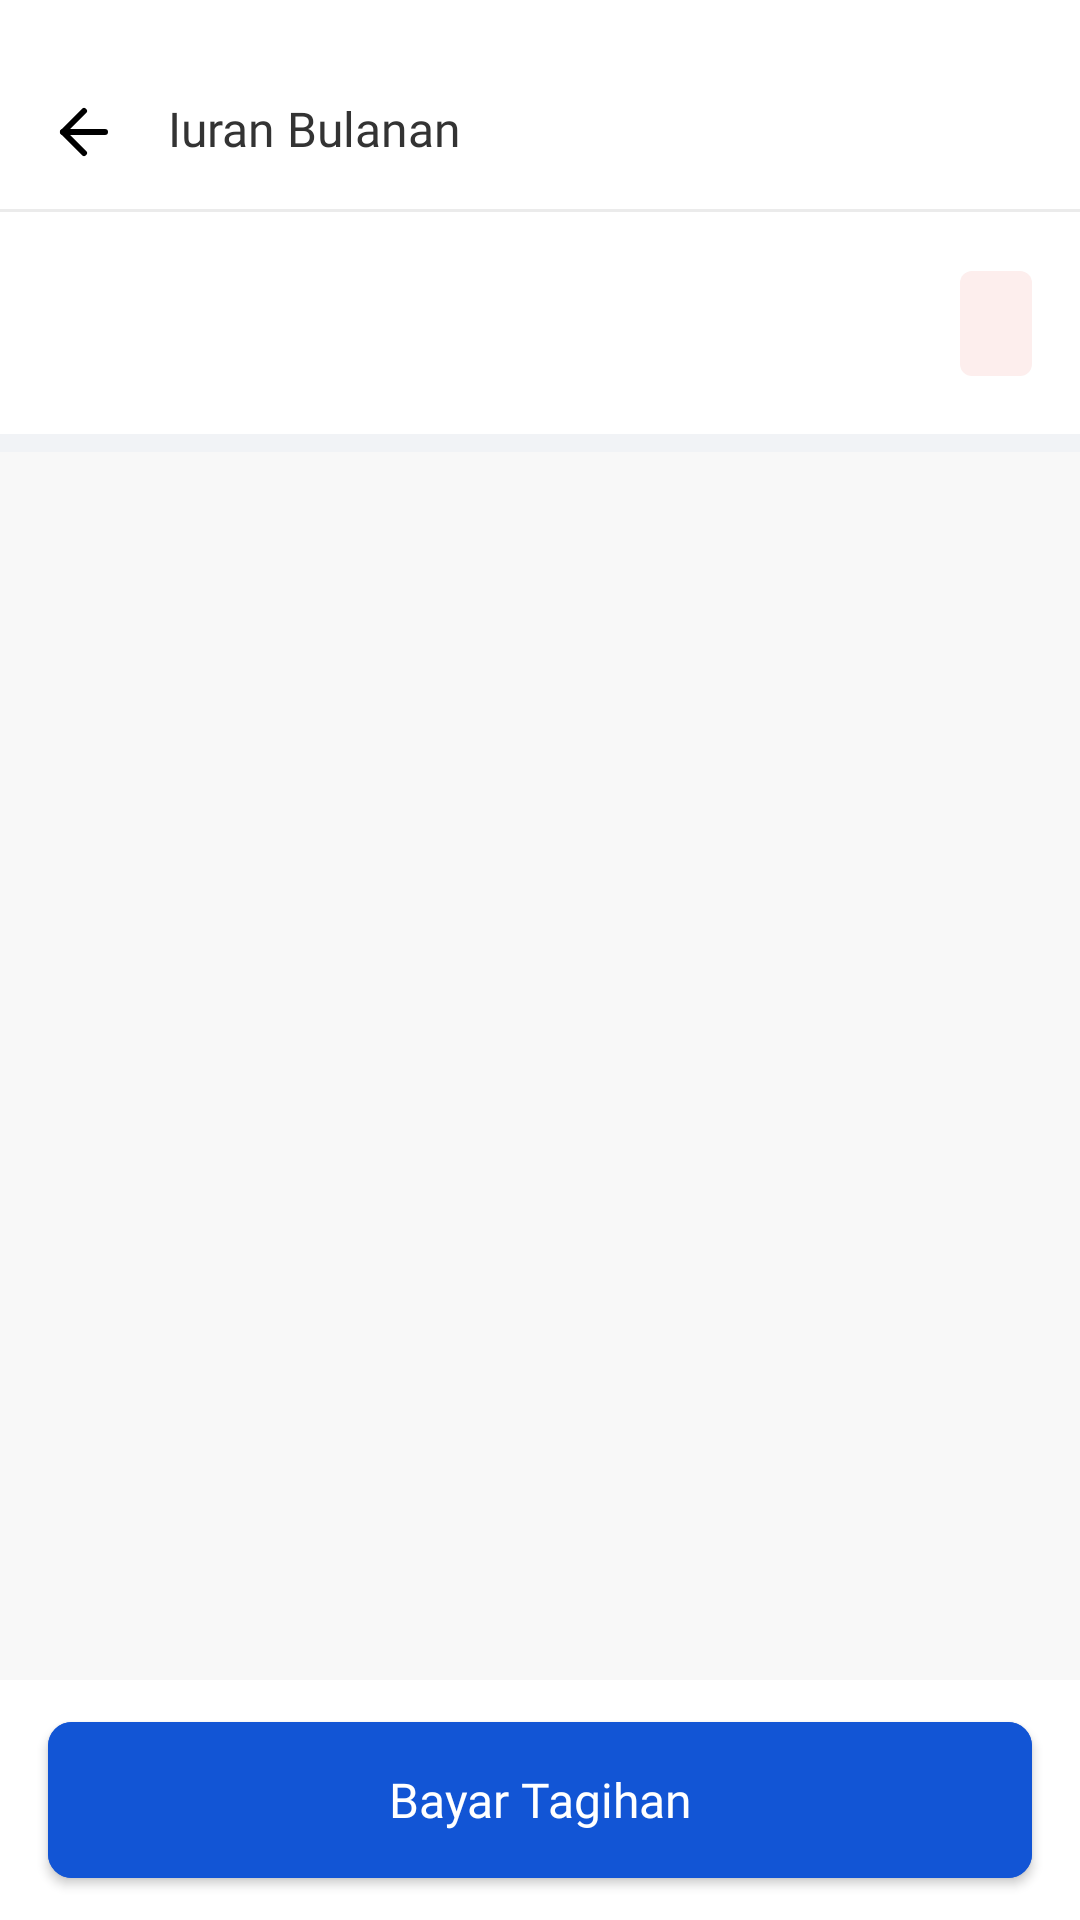

Here is an Android app screen rendered from its layout file. Give the layout XML and the strings, colors and styles it references.
<!-- AndroidManifest.xml: application theme Theme.PamsimasApps -->
<!-- res/layout/fragment_detail_iuran.xml -->
<?xml version="1.0" encoding="utf-8"?>
<androidx.constraintlayout.widget.ConstraintLayout xmlns:android="http://schemas.android.com/apk/res/android"
    xmlns:tools="http://schemas.android.com/tools"
    android:layout_width="match_parent"
    android:layout_height="match_parent"
    xmlns:app="http://schemas.android.com/apk/res-auto"
    tools:context=".ui.dashboard.home.iuranbulanan.detailiuranbulanan.DetailIuranFragment">

    <ImageView
        android:id="@+id/ic_back"
        android:layout_width="wrap_content"
        android:layout_height="wrap_content"
        android:layout_marginStart="16dp"
        android:layout_marginTop="32dp"
        android:src="@drawable/ic_back"
        app:layout_constraintStart_toStartOf="parent"
        app:layout_constraintTop_toTopOf="parent" />

    <TextView
        android:id="@+id/textView20"
        style="@style/TextTitle"
        android:layout_marginStart="16dp"
        android:text="@string/iuran_bulanan"
        app:layout_constraintStart_toEndOf="@+id/ic_back"
        app:layout_constraintTop_toTopOf="@+id/ic_back" />

    <View
        android:id="@+id/view"
        android:layout_width="match_parent"
        android:layout_height="1dp"
        android:layout_marginTop="16dp"
        android:background="@color/border"
        app:layout_constraintEnd_toEndOf="parent"
        app:layout_constraintStart_toStartOf="parent"
        app:layout_constraintTop_toBottomOf="@+id/textView20" />

    <LinearLayout
                android:id="@+id/linearLayout7"
                android:layout_width="wrap_content"
                android:layout_height="wrap_content"
                android:layout_marginStart="16dp"
        android:layout_marginTop="16dp"
                android:orientation="vertical"
                app:layout_constraintStart_toStartOf="parent"
                app:layout_constraintTop_toBottomOf="@+id/view">

                <TextView
                    android:id="@+id/tv_nama_pelanggan"
                    style="@style/TextTitle"
                    android:ellipsize="end"
                    android:maxLines="1"
                    tools:text="Nama Pelanggan" />

                <TextView
                    android:id="@+id/tv_nik"
                    style="@style/TextDefault"
                    android:layout_marginTop="4dp"
                    tools:text="NIK" />

            </LinearLayout>

    <LinearLayout
                style="@style/Responnsive16dp"
                android:layout_width="wrap_content"
                android:layout_height="wrap_content"
                android:background="@drawable/bg_linear_empty"
                android:gravity="center"
                android:paddingVertical="8dp"
                android:paddingHorizontal="12dp"
                app:layout_constraintBottom_toBottomOf="@+id/linearLayout7"
                app:layout_constraintEnd_toEndOf="parent"
                app:layout_constraintTop_toTopOf="@+id/linearLayout7">

                <TextView
                    android:id="@+id/tv_status_tagihan"
                    android:layout_width="wrap_content"
                    android:layout_height="wrap_content"
                    android:fontFamily="@font/poppins_medium"
                    tools:text="Belum Bayar"
                    android:textColor="@color/merah"
                    android:textSize="14sp" />

            </LinearLayout>

    <View
        android:id="@+id/view2"
        android:layout_width="match_parent"
        android:layout_height="6dp"
        android:layout_marginTop="16dp"
        android:background="@color/border_bold"
        app:layout_constraintEnd_toEndOf="parent"
        app:layout_constraintStart_toStartOf="parent"
        app:layout_constraintTop_toBottomOf="@+id/linearLayout7" />

    <com.google.android.material.tabs.TabLayout
        android:id="@+id/tabLayout"
        android:layout_width="match_parent"
        android:layout_height="wrap_content"
        android:background="@color/colorBackground"
        app:layout_constraintEnd_toEndOf="parent"
        app:layout_constraintStart_toStartOf="parent"
        app:layout_constraintTop_toBottomOf="@+id/view2"
        app:tabIndicatorColor="@color/colorPrimaryDark"
        app:tabIndicatorHeight="2dp"
        app:tabSelectedTextColor="@color/colorPrimaryDark"
        app:tabTextAppearance="@style/tab_text_xxhdpi"
        app:tabTextColor="@color/abu">

    </com.google.android.material.tabs.TabLayout>

    <androidx.viewpager2.widget.ViewPager2
        android:id="@+id/viewPager"
        android:layout_width="match_parent"
        android:layout_height="0dp"
        android:background="@color/colorBackground"
        app:layout_constraintBottom_toTopOf="@+id/linearLayout8"
        app:layout_constraintEnd_toEndOf="parent"
        app:layout_constraintStart_toStartOf="parent"
        app:layout_constraintTop_toBottomOf="@+id/tabLayout" />

    <LinearLayout
        android:id="@+id/linearLayout8"
        android:layout_width="match_parent"
        android:layout_height="wrap_content"
        android:background="@drawable/bg_landing"
        android:orientation="vertical"
        android:paddingVertical="8dp"
        app:layout_constraintBottom_toBottomOf="parent"
        app:layout_constraintEnd_toEndOf="parent"
        app:layout_constraintStart_toStartOf="parent">

        <com.google.android.material.button.MaterialButton
            android:id="@+id/btn_bayar_iuran"
            style="@style/ButtonStyle"
            android:text="@string/bayar_tagihan"
            app:cornerRadius="8dp"
            app:layout_constraintEnd_toEndOf="parent"
            app:layout_constraintStart_toStartOf="parent"
            app:layout_constraintTop_toBottomOf="@+id/textView2" />

    </LinearLayout>

</androidx.constraintlayout.widget.ConstraintLayout>
<!-- resources referenced by this layout -->
<resources>
  <color name="abu">#666666</color>
  <color name="border">#EBEBEB</color>
  <color name="border_bold">#F1F3F6</color>
  <color name="colorBackground">#F8F8F8</color>
  <color name="colorPrimaryDark">#1A8ED7</color>
  <color name="merah">#EA4335</color>
  <!-- drawable bg_landing (drawable) -->
  <?xml version="1.0" encoding="utf-8"?>
  
  <shape xmlns:android="http://schemas.android.com/apk/res/android">
  <solid
      android:color="@color/ButonPrimary"/>
      <corners
          android:topLeftRadius="16dp"
          android:topRightRadius="16dp"/>
  </shape>
  <!-- drawable bg_linear_empty (drawable) -->
  <?xml version="1.0" encoding="utf-8"?>
  <shape xmlns:android="http://schemas.android.com/apk/res/android">
      <solid
          android:color="#FDEEED"/>
      <corners
          android:radius="4dp"/>
  </shape>
  <string name="bayar_tagihan">Bayar Tagihan</string>
  <string name="iuran_bulanan">Iuran Bulanan</string>
  <style name="ButtonStyle">
          <item name="android:layout_width">match_parent</item>
          <item name="android:layout_height">64dp</item>
          <item name="android:textSize">16sp</item>
          <item name="android:textColor">@color/white</item>
          <item name="android:textAllCaps">false</item>
          <item name="android:fontFamily">@font/poppins_medium</item>
          <item name="android:backgroundTint">@color/color_states_materialbutton</item>
          <item name="android:layout_marginStart">16dp</item>
          <item name="android:layout_marginEnd">16dp</item>
          <item name="android:letterSpacing">0</item>
      </style>
  <style name="Responnsive16dp">
          <item name="android:layout_marginStart">16dp</item>
          <item name="android:layout_marginEnd">16dp</item>
      </style>
  <style name="TextDefault">
          <item name="android:layout_width">wrap_content</item>
          <item name="android:layout_height">wrap_content</item>
          <item name="android:textSize">12sp</item>
          <item name="android:textColor">@color/hitam</item>
          <item name="android:fontFamily">@font/poppins</item>
      </style>
  <style name="TextTitle">
          <item name="android:layout_width">wrap_content</item>
          <item name="android:layout_height">wrap_content</item>
          <item name="android:textSize">16sp</item>
          <item name="android:textColor">@color/hitam</item>
          <item name="android:fontFamily">@font/poppins_bold</item>
      </style>
  <style name="tab_text_xxhdpi" parent="@android:style/TextAppearance.Widget.TabWidget">
          <item name="android:fontFamily">@font/poppins_semibold</item>
          <item name="android:textSize">14sp</item>
      </style>
  <style name="Theme.PamsimasApps" parent="Theme.MaterialComponents.Light.NoActionBar">
          
          <item name="colorPrimary">@color/bluePrimary</item>
          <item name="colorPrimaryVariant">@color/bluePrimary</item>
          <item name="colorOnPrimary">@color/white</item>
          
          <item name="colorSecondary">@color/teal_200</item>
          <item name="colorSecondaryVariant">@color/teal_700</item>
          <item name="colorOnSecondary">@color/black</item>
          
          <item name="android:statusBarColor" tools:targetApi="l">?attr/colorPrimaryVariant</item>
          <item name="android:forceDarkAllowed" tools:targetApi="q">false</item>
          
      </style>
  <color name="ButonPrimary">#FFFFFF</color>
  <color name="white">#FFFFFFFF</color>
  <color name="hitam">#333333</color>
  <color name="bluePrimary">#1255D5</color>
  <color name="teal_200">#FF03DAC5</color>
  <color name="teal_700">#FF018786</color>
  <color name="black">#FF000000</color>
</resources>
